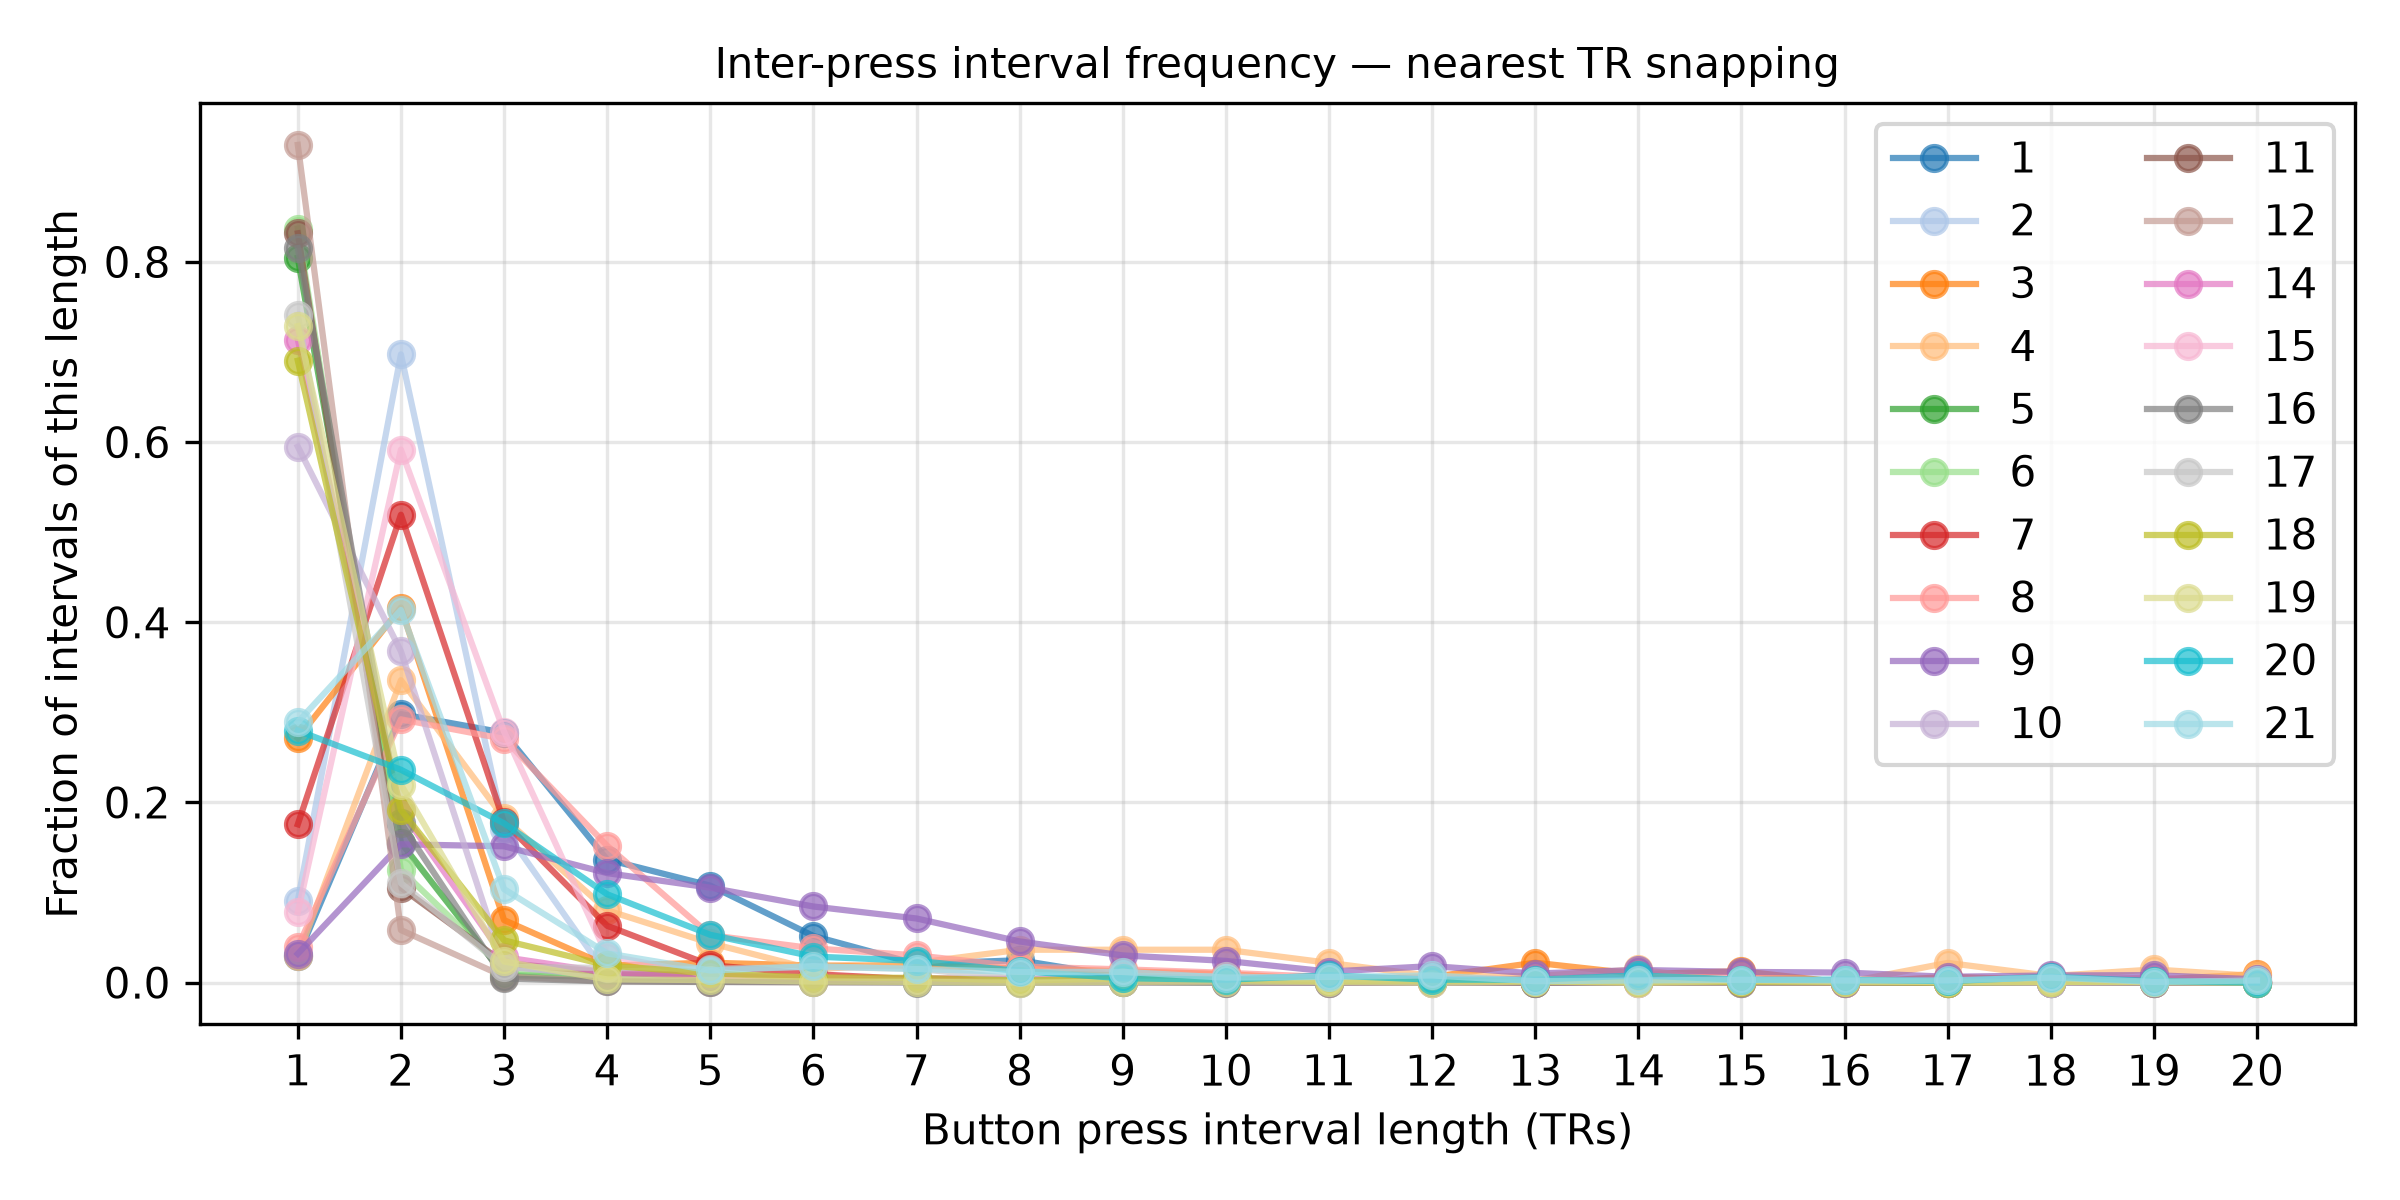

The data file committed next to this chart (first rows):
participant, interval, fraction
AAN_01, 1, 0.02899
AAN_01, 2, 0.2981
AAN_01, 3, 0.2774
AAN_01, 4, 0.1366
AAN_01, 5, 0.1077
AAN_01, 6, 0.05176
AAN_01, 7, 0.0207
AAN_01, 8, 0.02484
AAN_01, 9, 0.006211
AAN_01, 10, 0.006211
AAN_01, 11, 0.004141
AAN_01, 12, 0.004141
AAN_01, 13, 0.00207
AAN_01, 14, 0.00207
AAN_01, 15, 0.00207
AAN_01, 16, 0.00207
AAN_01, 17, 0.00207
AAN_01, 18, 0.0
AAN_01, 19, 0.00207
AAN_01, 20, 0.00207
AAN_02, 1, 0.09086
AAN_02, 2, 0.6975
AAN_02, 3, 0.1705
AAN_02, 4, 0.008017
AAN_02, 5, 0.009086
AAN_02, 6, 0.005879
AAN_02, 7, 0.001603
AAN_02, 8, 0.002138
AAN_02, 9, 0.001603
AAN_02, 10, 0.003741
AAN_02, 11, 0.002672
AAN_02, 12, 0.001069
AAN_02, 13, 0.0005345
AAN_02, 14, 0.0
AAN_02, 15, 0.0005345
AAN_02, 16, 0.0005345
AAN_02, 17, 0.0
AAN_02, 18, 0.001069
AAN_02, 19, 0.0
AAN_02, 20, 0.0
AAN_03, 1, 0.2713
AAN_03, 2, 0.4164
AAN_03, 3, 0.0694
AAN_03, 4, 0.01893
AAN_03, 5, 0.02208
AAN_03, 6, 0.01893
AAN_03, 7, 0.01893
AAN_03, 8, 0.01577
AAN_03, 9, 0.01262
AAN_03, 10, 0.009464
AAN_03, 11, 0.003155
AAN_03, 12, 0.006309
AAN_03, 13, 0.02208
AAN_03, 14, 0.009464
AAN_03, 15, 0.01262
AAN_03, 16, 0.0
AAN_03, 17, 0.006309
AAN_03, 18, 0.003155
AAN_03, 19, 0.003155
AAN_03, 20, 0.009464
... 340 more rows
